16-way image classification set "combined" from GitHub (WhenLifeHandsYouLemons/Computer-Science-IA); label vocabulary: decmial, division sign, eight, equal, five, four, minus sign, nine, one, plus sign, seven, six, three, times sign, two, zero.

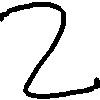
Label: two

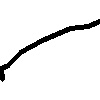
Label: minus sign

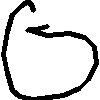
Label: zero

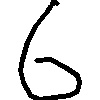
Label: six

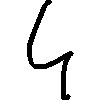
Label: four

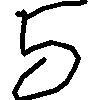
Label: five
